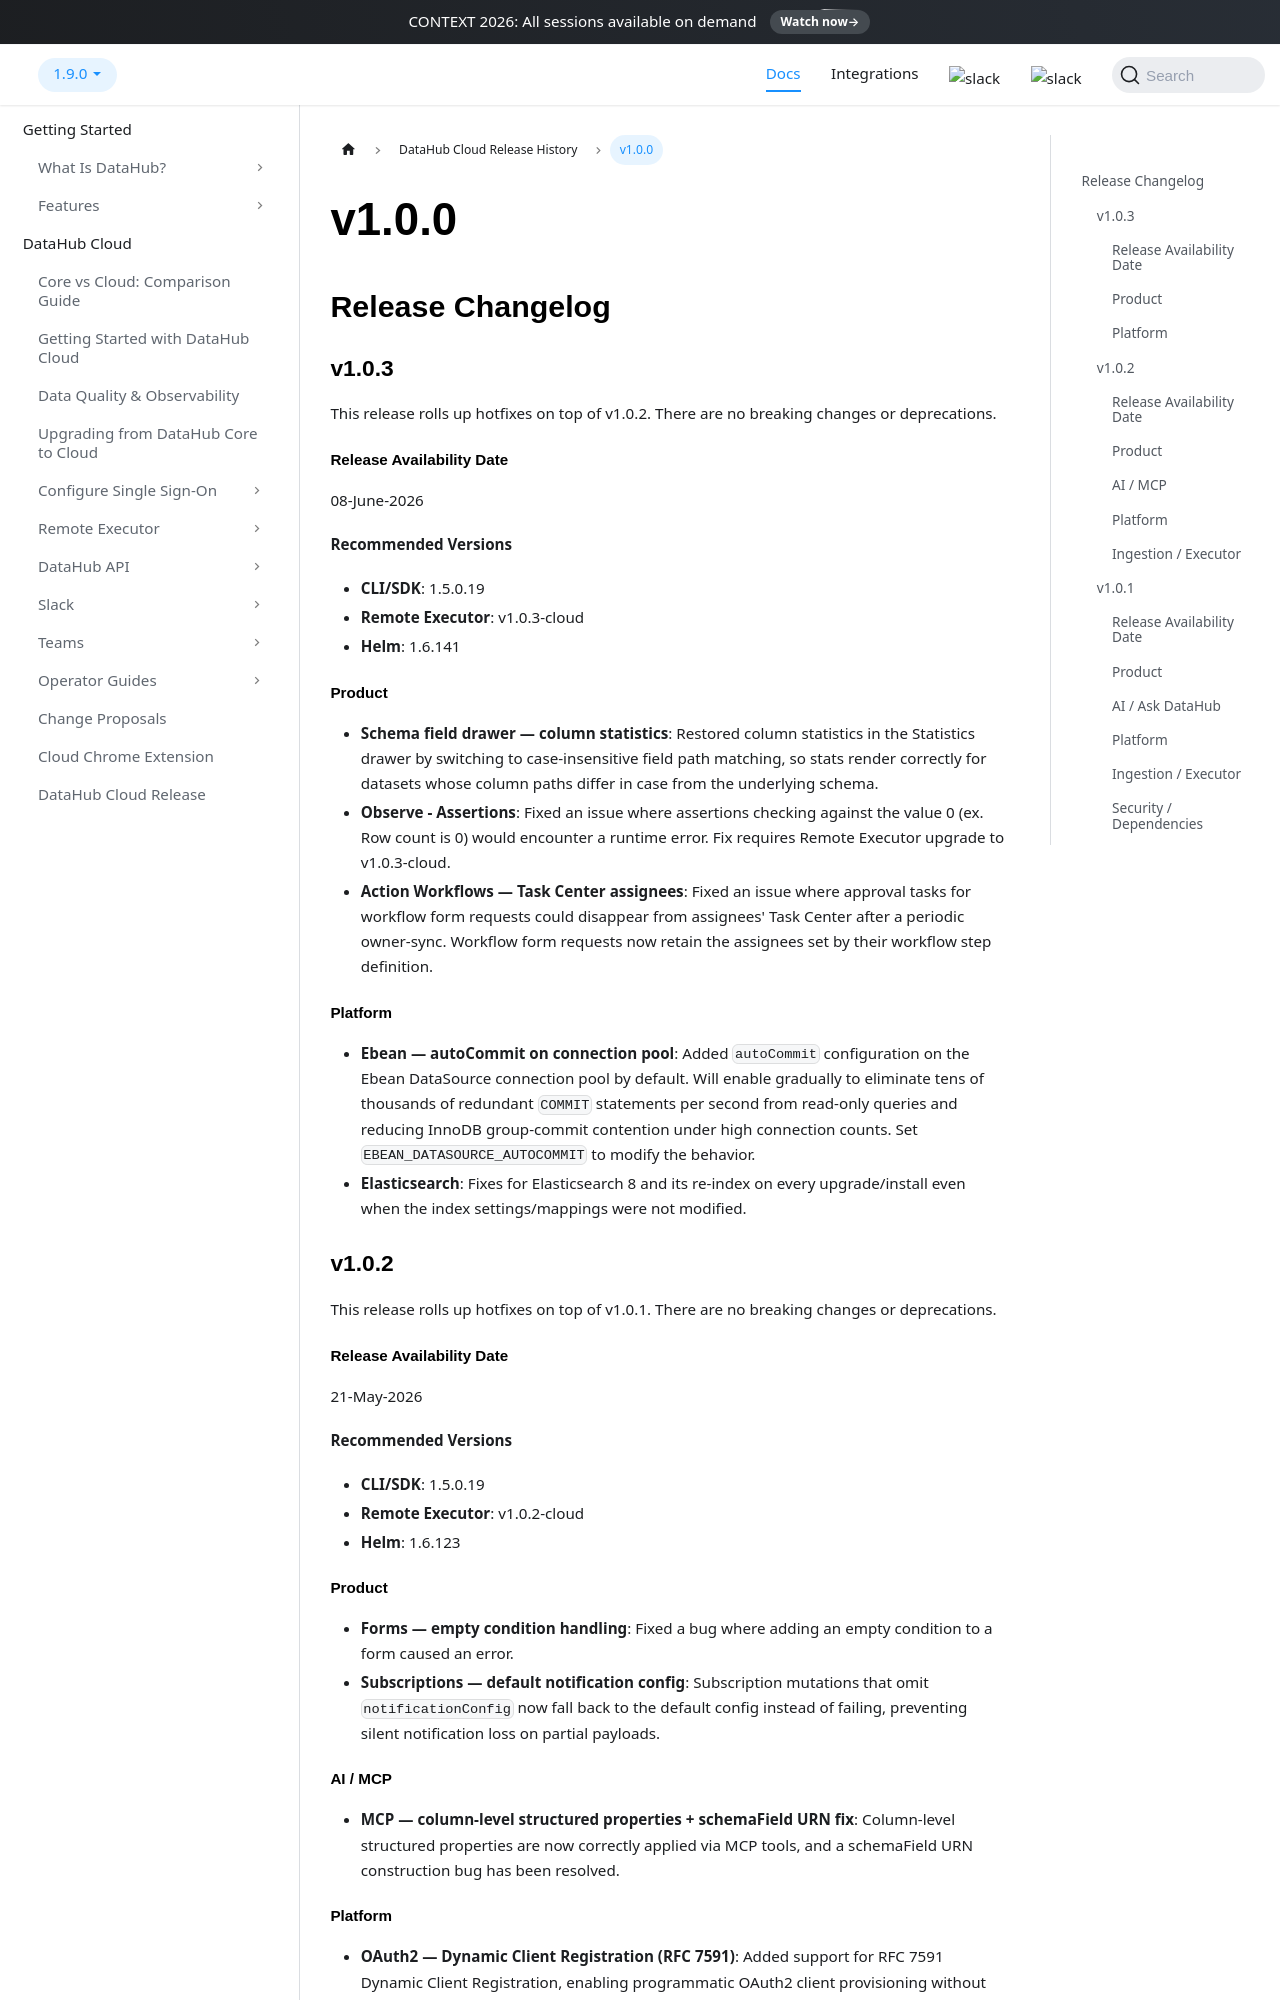

repository: acryldata/datahub · page: docs/managed-datahub/release-notes/v_1_0_0/index.html · generator: docusaurus

---
description: "DataHub Cloud v1.0.0 release notes covering the major release with consolidated system updates, Micrometer monitoring, and ownership opt-ins."
---

# v1.0.0

## Release Changelog

### v1.0.3

This release rolls up hotfixes on top of v1.0.2. There are no breaking changes or deprecations.

#### Release Availability Date

08-June-2026

**Recommended Versions**

- **CLI/SDK**: 1.5.0.19
- **Remote Executor**: v1.0.3-cloud
- **Helm**: 1.6.141

#### Product

- **Schema field drawer — column statistics**: Restored column statistics in the Statistics drawer by switching to case-insensitive field path matching, so stats render correctly for datasets whose column paths differ in case from the underlying schema.
- **Observe - Assertions**: Fixed an issue where assertions checking against the value 0 (ex. Row count is 0) would encounter a runtime error. Fix requires Remote Executor upgrade to v1.0.3-cloud.
- **Action Workflows — Task Center assignees**: Fixed an issue where approval tasks for workflow form requests could disappear from assignees' Task Center after a periodic owner-sync. Workflow form requests now retain the assignees set by their workflow step definition.

#### Platform

- **Ebean — autoCommit on connection pool**: Added `autoCommit` configuration on the Ebean DataSource connection pool by default. Will enable gradually to eliminate tens of thousands of redundant `COMMIT` statements per second from read-only queries and reducing InnoDB group-commit contention under high connection counts. Set `EBEAN_DATASOURCE_AUTOCOMMIT` to modify the behavior.
- **Elasticsearch**: Fixes for Elasticsearch 8 and its re-index on every upgrade/install even when the index settings/mappings were not modified.

### v1.0.2

This release rolls up hotfixes on top of v1.0.1. There are no breaking changes or deprecations.

#### Release Availability Date

21-May-2026

**Recommended Versions**

- **CLI/SDK**: 1.5.0.19
- **Remote Executor**: v1.0.2-cloud
- **Helm**: 1.6.123

#### Product

- **Forms — empty condition handling**: Fixed a bug where adding an empty condition to a form caused an error.
- **Subscriptions — default notification config**: Subscription mutations that omit `notificationConfig` now fall back to the default config instead of failing, preventing silent notification loss on partial payloads.

#### AI / MCP

- **MCP — column-level structured properties + schemaField URN fix**: Column-level structured properties are now correctly applied via MCP tools, and a schemaField URN construction bug has been resolved.
